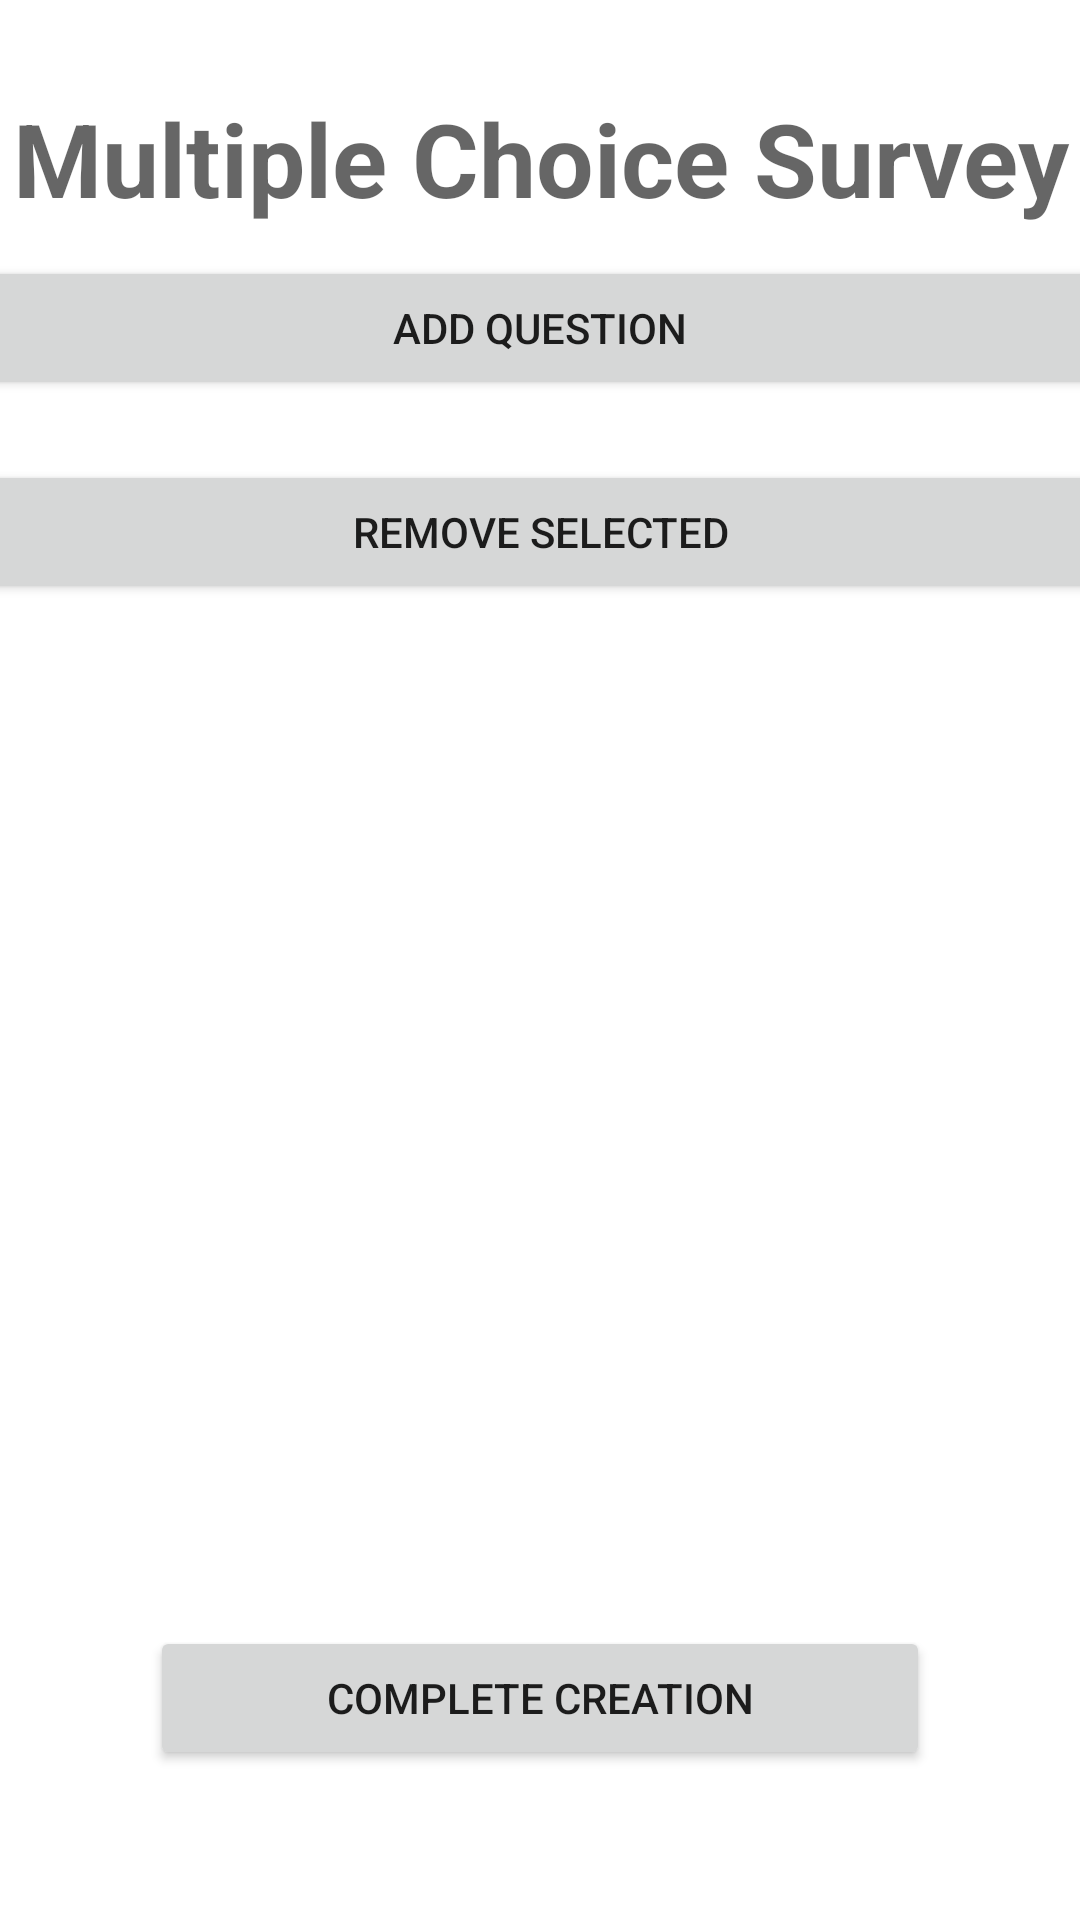

The Android layout XML behind this screen, and the referenced resources:
<!-- AndroidManifest.xml: application theme Theme.Citizen_science -->
<!-- res/layout/activity_create_multi_choice.xml -->
<?xml version="1.0" encoding="utf-8"?>
<androidx.constraintlayout.widget.ConstraintLayout xmlns:android="http://schemas.android.com/apk/res/android"
    xmlns:app="http://schemas.android.com/apk/res-auto"
    xmlns:tools="http://schemas.android.com/tools"
    android:layout_width="match_parent"
    android:layout_height="match_parent"
    tools:context=".CreateMultiChoiceActivity">

    <LinearLayout
        android:id="@+id/linearLayout"
        android:layout_width="411dp"
        android:layout_height="0dp"
        android:layout_marginBottom="10dp"
        android:orientation="vertical"
        app:layout_constraintBottom_toTopOf="@+id/completeButton"
        app:layout_constraintEnd_toEndOf="parent"
        app:layout_constraintStart_toStartOf="parent"
        app:layout_constraintTop_toTopOf="parent">

        <Space
            android:layout_width="match_parent"
            android:layout_height="30dp" />

        <TextView
            android:id="@+id/textView7"
            android:layout_width="match_parent"
            android:layout_height="wrap_content"
            android:text="Multiple Choice Survey"
            android:textAlignment="center"
            android:textAppearance="@style/TextAppearance.AppCompat.Display1"
            android:textStyle="bold" />

        <LinearLayout
            android:layout_width="match_parent"
            android:layout_height="wrap_content"
            android:orientation="horizontal">

            <Button
                android:id="@+id/addButton"
                android:layout_width="wrap_content"
                android:layout_height="wrap_content"
                android:layout_margin="10dp"
                android:layout_weight="1"
                android:text="Add Question" />
        </LinearLayout>

        <Button
            android:id="@+id/removeButton"
            android:layout_width="match_parent"
            android:layout_height="wrap_content"
            android:layout_margin="10dp"
            android:text="Remove Selected" />

        <androidx.recyclerview.widget.RecyclerView
            android:id="@+id/questionsRecycler"
            android:layout_width="match_parent"
            android:layout_height="match_parent"
            android:layout_margin="10dp">

        </androidx.recyclerview.widget.RecyclerView>

    </LinearLayout>

    <Button
        android:id="@+id/completeButton"
        android:layout_width="match_parent"
        android:layout_height="0dp"
        android:layout_marginStart="50dp"
        android:layout_marginEnd="50dp"
        android:layout_marginBottom="50dp"
        android:text="Complete Creation"
        app:layout_constraintBottom_toBottomOf="parent"
        app:layout_constraintEnd_toEndOf="parent"
        app:layout_constraintHorizontal_bias="1.0"
        app:layout_constraintStart_toStartOf="parent" />

</androidx.constraintlayout.widget.ConstraintLayout>
<!-- resources referenced by this layout -->
<resources>
  <style name="Theme.Citizen_science" parent="Theme.MaterialComponents.DayNight.DarkActionBar">
          
          <item name="colorPrimary">@color/purple_500</item>
          <item name="colorPrimaryVariant">@color/purple_700</item>
          <item name="colorOnPrimary">@color/white</item>
          
          <item name="colorSecondary">@color/teal_200</item>
          <item name="colorSecondaryVariant">@color/teal_700</item>
          <item name="colorOnSecondary">@color/black</item>
          
          <item name="android:statusBarColor" tools:targetApi="l">?attr/colorPrimaryVariant</item>
          
      </style>
  <!-- not gathered from this repository: default colours our renderer supplied (Android Studio template values) -->
  <color name="purple_500">#FF6200EE</color>
  <color name="purple_700">#FF3700B3</color>
  <color name="teal_200">#FF03DAC5</color>
  <color name="teal_700">#FF018786</color>
  <color name="black">#FF000000</color>
  <color name="white">#FFFFFFFF</color>
</resources>
